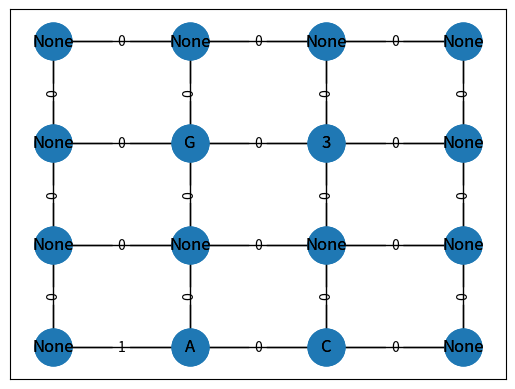

Reproduce this figure in Python. (Note: this script raises an exception after producing the figure.)
"""
Author: Ruixin Han
Title: The final project for 2024 Spring IS 597
Content: This program aims to design and implement a variation on the 51 area puzzle. The inspiration is from
https://krazydad.com/area51/
Design: I would get rid of the uncircled numbers but add the Air Force
protection around fences. Air Force security humans always patrol along the (inside of) the fence line. (meaning the
fence must be adjacent to every human on at least one side)
Cactus, 'C': it can only be outside of the fences
Alien, 'A': it can only be inside of the fences
Circled number: since in this variation there is no uncircled clue, all numbers mean the circled clue
                  It means are always inside the fence; they indicate visibility conditions.
                  This number counts the total squares visible looking north, south, east, and west from the coded location,
                  and includes the code square itself.
Human, 'H': """
import itertools
from collections import Counter
from copy import deepcopy
from typing import Union

import networkx as nx
import matplotlib.pyplot as plt
from itertools import permutations


class Clues:
    clue_position = {}
    clues = {}
    aliens = []
    cactus = []
    guard = []
    circled_number = []

    def __init__(self, position, clue_type, puzzle_size):
        self.position = position
        self.row = position[0]
        self.col = position[1]
        self.clue = clue_type
        self.upper_cell = ()
        self.lower_cell = ()
        self.left_cell = ()
        self.right_cell = ()
        self.upper_edge = ((self.row, self.col), (self.row, self.col+1))
        self.lower_edge = ((self.row+1, self.col+1), (self.row+1, self.col))
        self.left_edge = ((self.row, self.col), (self.row+1, self.col))
        self.right_edge = ((self.row, self.col+1), (self.row+1, self.col+1))
        # all nodes surrounded the cell; same for the surrounded edges
        self.neighbor_nodes = [(self.row, self.col), (self.row, self.col + 1), (self.row + 1, self.col),
                               (self.row + 1, self.col + 1)]
        self.surrounded_edges = [((self.row, self.col), (self.row, self.col + 1)), ((self.row, self.col),
                                                                                    (self.row + 1, self.col)),
                                 ((self.row + 1, self.col + 1), (self.row + 1, self.col)),
                                 ((self.row, self.col + 1), (self.row + 1, self.col + 1))]

        if self.row > 0:
            self.upper_cell = (self.row - 1, self.col)

        if self.row + 1 < puzzle_size[0]:
            self.lower_cell = (self.row + 1, self.col)

        if self.col + 1 < puzzle_size[1]:
            self.right_cell = (self.row, self.col + 1)

        if self.col - 1 > 0:
            self.left_cell = (self.row, self.col - 1)

        if clue_type not in Clues.clues:
            Clues.clues[clue_type] = 1
        else:
            Clues.clues[clue_type] += 1

        if clue_type == 'A':
            Clues.aliens.append(self)
        elif clue_type == 'C':
            Clues.cactus.append(self)
        elif clue_type == 'G':
            Clues.guard.append(self)
        elif isinstance(clue_type, int):
            Clues.circled_number.append(self)

        if position not in Clues.clue_position:
            Clues.clue_position[position] = self

    def __str__(self):
        return f'Clue type is {self.clue}.'

    def is_on_the_upper_left(self, other):
        return self.col < other.col and self.row > other.row

    def is_on_the_left(self, other):
        return self.col < other.col

    def is_on_the_right(self, other):
        return self.col > other.col

    def is_below(self, other):
        return self.row > other.row and self.col == other.col

    def is_above(self, other):
        return self.row < other.row and self.col == other.col

    def direction_to(self, other):
        if self.col < other.col:
            horizontal = 'left'
        elif self.col > other.col:
            horizontal = 'right'
        else:
            horizontal = 'same column'

        # Determine vertical relation
        if self.row < other.row:
            vertical = 'above'
        elif self.row > other.row:
            vertical = 'below'
        else:
            vertical = 'same row'

        # Combine into a single descriptor, ignoring 'same row/column' when in line
        if horizontal == 'same column' and vertical != 'same row':
            return vertical
        elif vertical == 'same row' and horizontal != 'same column':
            return horizontal
        elif horizontal == 'same column' and vertical == 'same row':
            return 'same position'
        else:
            return f"{vertical} and {horizontal}"




    # start with the alien node; check their relative location to other clue; make deduction first
    # connect all edges that attributes are not 2
    # if met a node that has three edges, then go back and mark that one as 2
    # keep track of all the nodes starting with the alien
    # in the end it should form a loop that encounters the original node again





    # find if there are any walls at the same row or col of the circled number
    # if :

    # relationship = nx.get_edge_attributes(G, "relationship")
    # for edges, value in relationship.items():
    #     if value == 1:
    #         # edges = edges.split(',')
    #         count_edges.append(edges)
    # node_with_corner = [node for node, count in Counter(count_edges).items() if count >= 1]
    # print(node_with_corner)

        # compare the position of two edges



# def solve_puzzle(a_puzzle):
#     row_of_puzzle = len(a_puzzle) + 1  # the actual grid includes all the dots surrounded by the clues
#     col_of_puzzle = len(a_puzzle[0]) + 1
#     for row in range(row_of_puzzle):
#         for col in range(col_of_puzzle):
#             if 'clue' in G.nodes[(row, col)]:
#                 the_clue = G.nodes[(row, col)]['clue']
#                 if isinstance(the_clue, int):  # if it is circled number
#                     solve_circled_clue(a_puzzle, (row, col), the_clue)
                    # break


# def solve_circled_clue(a_puzzle, position_of_circled_clue, clue_number):
#     # offsets = [(1, 0), (0, 1), (-1, 0), (0, -1)]
#     all_squares_clue_can_see = []
#     row_of_puzzle = len(a_puzzle)
#     col_of_puzzle = len(a_puzzle[0])
#     row_of_clue = position_of_circled_clue[0]
#     col_of_clue = position_of_circled_clue[1]  # the col of the clue in the original puzzle
#     one_direction_square = 0
#     if clue_number <= row_of_puzzle and exists_cacutus(position_of_circled_clue):
#
#
#     for i in range(row_of_puzzle):
#         all_squares_clue_can_see.append((i, col_of_puzzle))
#     while visible_fences <= clue_number:
#         # for square in all_squares_clue_can_see:
#         for offset in offsets:
#             # start with the clue square
#
#             if 'clue' in G.nodes[(row_of_puzzle, col_of_puzzle)]:
#                 this_clue = G.nodes[(row_of_puzzle, col_of_puzzle)]['clue']
#                 if this_clue == 'C' and offset == (0, 1):  # TODO: what if the other two offsets?
#                     continue
#             neighbor_row = row_of_clue + offset[0]
#             neighbor_col = col_of_clue + offset[1]
#             if 0 <= neighbor_row < row_of_puzzle and 0 <= neighbor_col < col_of_puzzle:
#                 print(neighbor_row, neighbor_col)
#
#                 if not G.has_edge((row_of_clue, col_of_clue), (neighbor_row, neighbor_col)):
#                     G.add_edge((row_of_clue, col_of_clue), (neighbor_row, neighbor_col))
#                 # TODO: avoid crossing itself (forming a loop without considering all the other clues)
#                 # row = neighbor_row
#                 # col = neighbor_col
#                 print(G.edges((row_of_clue, col_of_clue)))
#
#                 visible_fences += 1
#                 if len(G.edges((row_of_clue, col_of_clue))) == 2:
#                     row_of_clue = neighbor_row
#                     col_of_clue = neighbor_col


class StackDictionary(dict):
    """Subclass a standard dictionary and add convenience methods to make it
        easier to use simultaneously as a stack of key/value pairs.

        Since Python 3.6+ the insertion order of dict keys is retained internally.
        There is a popitem() method which returns and removes the last-added item
        (a key/value pair).

        However, there isn't a convenient way to non-destructively VIEW the top
        item and keep it on the stack. In this program that feature is desirable."""

    def peek(self) -> Union[tuple, None]:
        """Allows getting the top item of the StackDictionary while leaving it
        there. This is implemented by actually using popitem() but then
        adding it back in automatically.
        :returns: None if empty dict. Otherwise, the top item.
        >>> stack_dict = StackDictionary({(0, 1): {'horiz': False, 'cells': ((0,0), (1,0))},
        ...                               (0, 0): {'horiz': True,  'cells': ((0,1), (0,2))}})
        >>> stack_dict.peek()
        ((0, 0), {'horiz': True, 'cells': ((0, 1), (0, 2))})
        >>> empty_dict = StackDictionary({})
        >>> empty_dict.peek()
        >>> print(empty_dict.peek())
        None
        """
        top_item = self.popitem()  # get last-added item.
        if top_item is None:
            return None
        self[top_item[0]] = top_item[1]  # Re-insert the key & value into the dict.
        return top_item

    def peek_last_two(self):
        if len(self) < 2:
            return None
        keys = list(self.keys())
        second_last_key = keys[-2]
        return self[second_last_key]


    def popitem(self) -> Union[tuple, None]:
            """Wraps the dict superclass implementation of popitem() so this will
            return None when empty instead of throwing an exception.
            >>> stack_dict = StackDictionary({(0, 1): {'horiz': False, 'cells': ((0,0), (1,0))},
            ...                               (0, 0): {'horiz': True,  'cells': ((0,1), (0,2))}})
            >>> stack_dict.popitem()
            ((0, 0), {'horiz': True, 'cells': ((0, 1), (0, 2))})

            >>> empty_dict = StackDictionary({})
            >>> empty_dict.popitem()
            >>> print(empty_dict.popitem())
            None
            """
            try:
                result = super().popitem()
                return result
            except KeyError:
                return None


class Solver:
    def __init__(self, the_puzzle):
        self.solutions_found = []  # if multiple solutions, this would be nested list
        self.clues_in_solution = {}
        self.traversed_nodes = StackDictionary()
        self.visited_node = []
        self.clues = Clues.clues
        self.starting_puzzle = the_puzzle
        self.loop_detection = False
        self.starting_graph = nx.Graph()
        self.visited_edge = []

    def create_graph(self):
        offsets = [(1, 0), (0, 1), (-1, 0), (0, -1)]
        row_of_puzzle = len(self.starting_puzzle) + 1
        col_of_puzzle = len(self.starting_puzzle[0]) + 1
        puzzle_size = (row_of_puzzle, col_of_puzzle)
        for row in range(row_of_puzzle):
            for col in range(col_of_puzzle):
                self.starting_graph.add_node((row, col), clue=None)
                if row < len(self.starting_puzzle) and col < len(self.starting_puzzle[0]):
                    the_clue = self.starting_puzzle[row][col]
                    # if the_clue:
                    # node = Nodes((row, col), the_clue)  # TODO: do i need class to record the the_clue info? keep
                    #  in mind that it needs to be hashable
                    self.starting_graph.add_node((row, col), clue=the_clue)
                    this_clue = Clues((row, col), the_clue, puzzle_size)
                for offset in offsets:
                    neighbor_row = row + offset[0]
                    neighbor_col = col + offset[1]
                    if 0 <= neighbor_row < row_of_puzzle and 0 <= neighbor_col < col_of_puzzle:
                        self.starting_graph.add_edge((row, col), (neighbor_row, neighbor_col), relationship=0)

    def is_valid_connection(self, node, neighbor, graph_state) -> bool:
        """
        check whether this node is valid to be added in the traversed edges.
        :param node1: The node before being added to the traversed edges (stack dictionary)
        :param node2: The node before being added to the traversed edges (stack dictionary)

        :return: boolean
        >>> the_node = (1, 1)
        >>> self.starting_graph.add_edges_from([((0, 1),(1,1)), ((1, 0),(1,1)), ((1,1), (2,1))])
        >>> puzzle = [[None, None, None],
        ...            ['A', None, 'G'],
        ...            ['C', None, 3]]
        >>> graph = Solver(puzzle)
        >>> graph.is_valid_connection(the_node)
        False

        """
        last_move = self.traversed_nodes.peek()[1]['move']
        last_node = self.traversed_nodes.peek()[0]
        for move in last_move:
            if move[-1] == 1:
                the_last_edge = move[0]
                break
        if node in Clues.clue_position:
            clue_object = Clues.clue_position[node]
            the_clue_type = Clues.clue_position[node].clue
            current_edge = tuple(sorted((node, neighbor)))
            if the_clue_type == 'A':
                if last_node[0] < node[0]:
                    if current_edge == clue_object.upper_edge:
                        return False
                if last_node[1] == node[1]:
                    if current_edge == clue_object.left_edge:
                        return False

        # check if the edge is one of the edges of the clue






    def is_valid_solution(self) -> bool:
        # if self.loop_detection:
        #     for clue in self.clues:
        #         if clue != 'C':
        #             if self.clues_in_solution[clue] != self.clues[clue]:
        #                 return False
        # return True
        return False

    def provide_clues_hints(self):
        count_edges = []
        aliens = Clues.aliens
        cactus = Clues.cactus
        guard = Clues.guard
        circled_number = Clues.circled_number
        direction = None
        # have all combinations of clues, and draw as many clues as possibles
        for pair in self.all_possible_combination_of_clues(aliens, guard):
            if Clues.direction_to(pair[0], pair[1]) == 'left':
                self.starting_graph.add_edge((pair[0].row, pair[0].col + 1), (pair[0].row + 1, pair[0].col + 1), relationship=1)
                self.starting_graph.add_edge((pair[1].row, pair[1].col), (pair[1].row + 1, pair[1].col), relationship=1)
                self.solutions_found.append(tuple(sorted(((pair[0].row, pair[0].col + 1), (pair[0].row + 1, pair[0].col + 1)))))
                self.solutions_found.append(tuple(sorted(((pair[0].row, pair[0].col), (pair[0].row + 1, pair[0].col)))))

                direction = 'right'
        for pair in self.all_possible_combination_of_clues(aliens, cactus):
            if Clues.direction_to(pair[0], pair[1]) == 'above' and pair[1].row == pair[0].row + 1:
                self.starting_graph.add_edge((pair[0].row + 1, pair[0].col), (pair[0].row + 1, pair[0].col + 1), relationship=1)
                self.starting_graph.add_edge((pair[1].row, pair[1].col), (pair[1].row, pair[1].col + 1), relationship=1)
                self.solutions_found.append(
                    tuple(sorted(((pair[0].row + 1, pair[0].col), (pair[0].row + 1, pair[0].col + 1)))))
                self.solutions_found.append(tuple(sorted(((pair[1].row, pair[1].col), (pair[1].row, pair[1].col + 1)))))
                alien_edges = self.check_clue_status((pair[0].row, pair[0].col), self.starting_graph)
                self.cross_out_cactus_other_edges(pair[1], edge_direction='up')
                if alien_edges >= 2 and direction == 'right' and \
                        self.starting_graph.get_edge_data(aliens[0].right_edge[0], aliens[0].right_edge[1])['relationship'] == 1:
                    self.starting_graph.add_edge(aliens[0].left_edge[0], aliens[0].left_edge[1], relationship=1)
                    self.solutions_found.append(
                        tuple(sorted((aliens[0].left_edge[0], aliens[0].left_edge[1]))))

                    direction = 'up'

        if Clues.direction_to(circled_number[0], cactus[0]) == 'above':
            pass

    def check_edge_status(self, node1, node2, current_graph):
        status = current_graph.get_edge_data(node1, node2)['relationship']
        if status == 1:
            return 1
        elif status == 0:
            return 0
        elif status == 'x':
            return 'x'

    def follow_alien_rule(self, node):
        the_clue = Clues.clue_position[node]
        last_edge = None
        # self.check_clue_status(node, self.starting_graph)
        if self.visited_edge:
            for move in self.traversed_nodes.peek_last_two()['move']:
                if move[-1] == 1:
                    last_edge = move[0]  # e.g. ((1, 0), (2, 0))
                    print(f'last edge {last_edge}')
                    break
                else:
                    last_edge = ''
            if the_clue.clue == 'A':
                for edge in the_clue.surrounded_edges:
                    if edge == the_clue.left_edge and self.check_edge_status(edge[0], edge[1], self.starting_graph) == 1:
                        print(f'last edge is {last_edge}')
                        for last_node in last_edge:
                            print(f'last node {last_node}')
                            if last_node != node:
                                if last_node[1] == node[1]:
                                    self.starting_graph.add_edge(the_clue.upper_edge[0], the_clue.upper_edge[1], relationship='x')
                                    print('followed')
                    if edge == the_clue.upper_edge and self.check_edge_status(edge[0], edge[1], self.starting_graph) == 1:
                        for last_node in last_edge:
                            if last_node != node:
                                if last_node[1] == node[1]:
                                    self.starting_graph.add_edge(the_clue.left_edge[0], the_clue.left_edge[1], relationship='x')
                                    if the_clue.upper_edge[1][1] + 1 < len(self.starting_puzzle[0]) + 1:
                                        self.starting_graph.add_edge(the_clue.upper_edge[1][0], the_clue.upper_edge[1][1] + 1, relationship='x')

    def follow_cactus_rule(self, node):
        the_clue = Clues.clue_position[node]
        last_edge = None
        # self.check_clue_status(node, self.starting_graph)
        if self.visited_edge:
            for move in self.traversed_nodes.peek()[1]['move']:
                if move[-1] == 1:
                    last_edge = move[0]  # e.g. ((1, 0), (2, 0))
                    print(f'last edge {last_edge}')
                    break
                else:
                    last_edge = ''
            if the_clue.row == len(self.starting_puzzle) - 1:
                print('yep cross it out')
                self.starting_graph.add_edge(the_clue.left_edge[0], the_clue.left_edge[1], relationship='x')
            # for edge in the_clue.surrounded_edges:
            #     if edge == the_clue.left_edge:
            #         print(f'last edge is {last_edge}')
            #         for last_node in last_edge:
            #             print(f'last node {last_node}')
            #             if last_node != node:
            #                 if last_node[1] == node[1]:
            #                     self.starting_graph.add_edge(the_clue.upper_edge[0], the_clue.upper_edge[1],
            #                                                  relationship='x')
            #                     print('followed')

    def check_cell_status(self, the_edge1, the_edge2) -> tuple:
        """
        find the top left corner node position (the cell) given two edges
        :param the_edge1: edge of the graph
        :param the_edge2: edge of the graph
        :return: (row, col) position
        """
        node1, node2 = the_edge1
        node3, node4 = the_edge2
        row = min(node1[0], node2[0], node3[0], node4[0])
        col = min(node1[1], node2[1], node3[1], node4[1])
        return row, col

    def make_connection(self, node, neighbors):
        """
        StackDict (all the valid moves) -> {(row, col): {'neighbor': (), 'move':[]}

        :param node:
        :return:
        """
        # if there is no move yet
        if not self.visited_edge:
            if 'clue' in self.starting_graph.nodes[node]:
                the_clue = self.starting_graph.nodes[node]['clue']
            for neighbor in neighbors:
                if self.check_edge_status(node, neighbor, self.starting_graph) == 0:
                    self.starting_graph.add_edge(node, neighbor, relationship=1)
                    print(f'node {node} neighbor {neighbor}')
                    print(self.starting_graph[node][neighbor]['relationship'])
                    # self.visited_node.append(node)
                    # self.visited_node.append(neighbors[0])
                    the_edge = tuple(sorted((node, neighbor)))
                    self.visited_edge.append(the_edge)
                    neighbors.remove(neighbor)
                    self.traversed_nodes[node]['move'].append((the_edge, 1))
                    if self.check_clue_status(node, self.starting_graph) == 2:
                        self.cross_out_edges_if_two_edges(node, self.starting_graph)
                    return True
        else:
            # if node[0] < len(self.starting_puzzle) and node[1] < len(self.starting_puzzle[1]):
            #     the_clue = Clues.clue_position[node]
            #     if the_clue.clue == 'C':
            #         self.follow_cactus_rule(node)
            if not neighbors:
                return False
            # elif tuple(sorted((node, neighbors[0]))) in self.visited_edge:
            elif tuple(sorted((node, neighbors[0]))) in self.visited_edge:
                self.loop_detection = True
                print(self.loop_detection)
                # if self.is_valid_solution():
                #     return
                # else:
                return False
            else:
                for neighbor in neighbors:
                    if self.check_edge_status(node, neighbor, self.starting_graph) == 0:
                        self.is_valid_connection()
                        self.starting_graph.add_edge(node, neighbor, relationship=1)
                        print(f'node {node} neighbor {neighbor}')
                        print(self.starting_graph[node][neighbor]['relationship'])
                        the_edge = tuple(sorted((node, neighbor)))
                        self.visited_edge.append(the_edge)
                        neighbors.remove(neighbor)
                        self.traversed_nodes[node]['move'].append((the_edge, 1))
                        # self.visited_node.append(node)
                        # self.visited_node.append(neighbors[0])
                        if self.check_clue_status(node, self.starting_graph) == 2:
                            self.cross_out_edges_if_two_edges(node, self.starting_graph)
                        return True
        # try:
        #     if node not in self.visited_node:
        #         status = self.check_edge_status(current_node, node, current_graph)
        #         if status == 1:
        #             neighbors = current_graph.edges(node)
        #             valid_neighbors = self.are_valid_neighbors(node, neighbors, current_graph)
        #             self.traversed_nodes[(current_node, node, current_graph)] = {'neighbor': valid_neighbors,'state': current_graph}
        #         elif status == 0:
        #             current_graph.add_edge(current_node, node, relationship=1)
        #             if self.is_valid_connection(current_graph)


    def next_valid_node(self):
        current_state = self.traversed_nodes.peek()
        if not current_state:
            return 0, 0
        else:
            current_node = self.traversed_nodes.peek()[0]
            if current_state[1]['move']:
                moves = current_state[1]['move']
                if moves:
                    for move in moves:
                        if move[-1] == 1:
                            for next_node in move[0]:
                                if next_node != current_node:
                                    return next_node

    def find_valid_neighbors(self, node):
        valid_neighbors = []
        neighbors = list(self.starting_graph.neighbors(node))
        # if not neighbors:
        #
        potential_next_node = True
        print(list(self.starting_graph.neighbors(node)))
        # if node[0] < len(self.starting_puzzle) and node[1] < len(self.starting_puzzle[1]):
        #     the_clue = Clues.clue_position[node]
        #     if the_clue.clue == 'A':
                # self.follow_alien_rule(node)
        for neighbor in neighbors:
            status = self.check_edge_status(neighbor, node, self.starting_graph)
            if status == 1 and tuple(sorted((neighbor, node))) in self.solutions_found:
                potential_next_node = False
            if status != 'x' and status != 1:
                valid_neighbors.append(neighbor)
        return potential_next_node, valid_neighbors

    def brute_force_solver(self):
        self.create_graph()
        # self.provide_clues_hints()
        # starting from one alien to traverse the puzzle
        # valid_neighbors = self.are_valid_neighbors((aliens[0].row, aliens[0].col), neighbors, self.starting_graph)

        while self.loop_detection is False or self.is_valid_solution() is False:
            try:
                # direction = 'up'
                next_node = self.next_valid_node()
                next_round, neighbors = self.find_valid_neighbors(next_node)
                self.traversed_nodes[next_node] = {'neighbors': neighbors, 'move': []}
                successful_edge = self.make_connection(next_node, neighbors)
                # if next_node[0] < len(self.starting_puzzle) and next_node[1] < len(self.starting_puzzle[1]):
                #     the_clue = Clues.clue_position[next_node]
                #     if the_clue.clue == 'A':
                #         self.follow_alien_rule(next_node)
                if not successful_edge:
                    if self.loop_detection:
                        self.is_valid_solution()
                        if not self.is_valid_solution():
                            self.backtrack()
                    else:
                        self.backtrack()
                print(self.traversed_nodes)

                self.draw_graph(self.starting_graph)

            except ValueError as ex:
                if ex.args[0] == 'Backtracked all the way to beginning. No more solutions.':
                    return
                else:
                    raise ex

    def remake_connection(self, node, previous_move, neighbors):
        neighbors.remove(neighbors[0])
        if node not in self.traversed_nodes:
            self.traversed_nodes[node] = {'neighbors': neighbors, 'move': []}
        for the_tuple in previous_move:
            if the_tuple[-1] == 1:
                self.starting_graph.add_edge(the_tuple[0][0], the_tuple[0][1], relationship='x')
                self.traversed_nodes[node]['move'].append((tuple(sorted((the_tuple[0][0], the_tuple[0][1]))), 'x'))
                self.visited_node.append(the_tuple[0][0])
                self.visited_node.append(the_tuple[0][1])
            elif the_tuple[-1] == 'x':
                self.starting_graph.add_edge(the_tuple[0][0], the_tuple[0][1], relationship=1)
                self.traversed_nodes[node]['move'].append((tuple(sorted((the_tuple[0][0], the_tuple[0][1]))), 1))
                self.visited_node.append(the_tuple[0][0])
                self.visited_node.append(the_tuple[0][1])
        return True


    def backtrack(self):
        while True:
            last_move = self.traversed_nodes.popitem()
            # if there is a loop but not a solution
            if self.loop_detection:
                last_last_move = self.traversed_nodes.popitem()

            if last_move is None:
                raise ValueError('Backtracked all the way to beginning. No more solutions.')
            if last_move[1]['neighbors']:
                neighbors = last_move[1]['neighbors']

                previous_moves = last_move[1]['move']
                if previous_moves:
                    successful = self.remake_connection(last_move[0], previous_moves, neighbors)
                    if successful:
                        return
                    else:
                        self.backtrack()
                else:
                    self.backtrack()


            else:
                self.backtrack()



    def get_clue_hint(self):
        pass

    def all_possible_combination_of_clues(self, clue1, clue2):
        if len(clue1) > 1 or len(clue2) > 1:
            possible_combinations_between_alien_cactus = list(itertools.product(clue1, clue2))
        else:
            possible_combinations_between_alien_cactus = [(clue1[0], clue2[0])]  # only one for each clue
        return possible_combinations_between_alien_cactus

    def cross_out_cactus_other_edges(self, clue_position, edge_direction=None):
        if edge_direction == 'up':
            self.starting_graph.add_edge(clue_position.right_edge[0], clue_position.right_edge[1], relationship='x')
            self.starting_graph.add_edge(clue_position.lower_edge[0], clue_position.lower_edge[1], relationship='x')
            self.starting_graph.add_edge(clue_position.left_edge[0], clue_position.left_edge[1], relationship='x')

    def check_clue_status(self, clue_position, graph):
        number_of_edges_connected = 0
        if clue_position[0] > 2 or clue_position[1] > 2:
            pass
        else:
            # clue = Clues.clue_position[clue_position]
            # the_clue = Clues(clue_position, clue, self.starting_puzzle)
            for edge in graph.edges((clue_position[0], clue_position[1])):
                if graph.get_edge_data(edge[0], edge[1])["relationship"] == 1:
                    number_of_edges_connected += 1
            # if one node has two edges connected already, then cross out the other two edges that connect to the node
            self.cross_out_edges_if_two_edges(clue_position, graph)

            return number_of_edges_connected

    def cross_out_edges_if_two_edges(self, node_position, graph_state):
        potential_node_to_cross_out = []
        # for node in Clues.clue_position[node_position].neighbor_nodes:
        number_of_confirmed_relationship = 0
        for edge in graph_state.edges(node_position, data=True):
            if edge[-1]['relationship'] == 1:
                number_of_confirmed_relationship += 1
            else:
                potential_node_to_cross_out.append(edge)

        if number_of_confirmed_relationship == 2:
            for edge in potential_node_to_cross_out:
                if edge[-1]['relationship'] == 0:
                    graph_state.add_edge(edge[0], edge[1], relationship='x')
                    self.traversed_nodes[node_position]['move'].append((tuple(sorted((edge[0], edge[1]))), 'x'))
        self.draw_graph(self.starting_graph)

    def draw_graph(self, graph_state):
        # max_y = max(y for _, y in graph_state.nodes())
        #
        # # Invert the y-coordinate of each node.
        # pos = {node: (x, max_y - y) for node, (x, y) in graph_state.nodes(data='pos')}

        pos = {node: node for node in graph_state.nodes()}

        # pos = nx.spring_layout(G)
        nx.draw_networkx_nodes(graph_state, pos, node_size=700)

        node_labels = nx.get_node_attributes(graph_state, 'clue')
        nx.draw_networkx_labels(graph_state, pos, labels=node_labels)
        clue_labels = nx.get_edge_attributes(graph_state, 'relationship')
        nx.draw_networkx_edge_labels(graph_state, pos, edge_labels=clue_labels)
        nx.draw_networkx_edges(graph_state, pos)

        plt.savefig("graph.png")


def generate_puzzle():
    pass


def is_valid_puzzle():
    pass



if __name__ == '__main__':
    valid_puzzle = [[None, None, None],
                    ['A', None, 'G'],
                    ['C', None, 3]]
    solve_puzzle = Solver(valid_puzzle)
    solve_puzzle.brute_force_solver()
